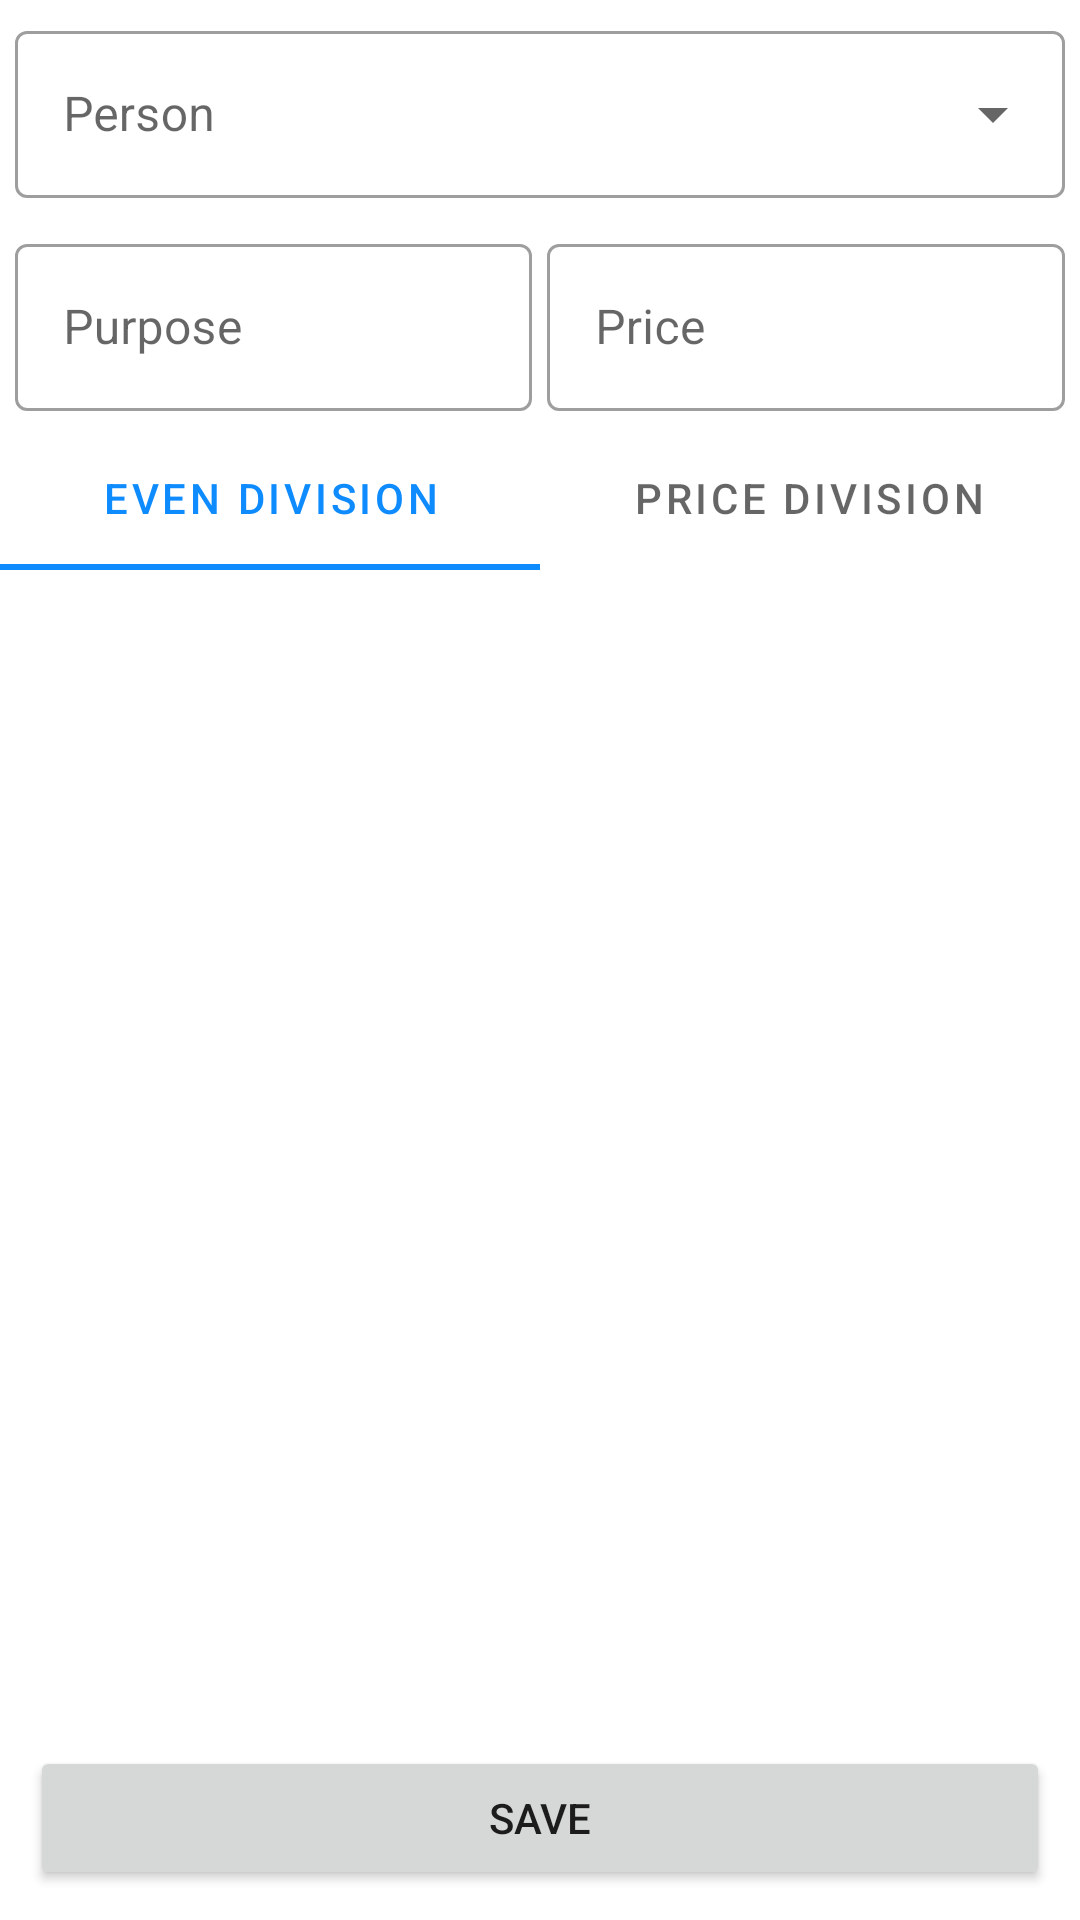

Produce the Android XML layout that renders to this screen, including the resource entries it uses.
<!-- AndroidManifest.xml: application theme Theme.TripIT -->
<!-- res/layout/add_expense_layout.xml -->
<?xml version="1.0" encoding="utf-8"?>
<LinearLayout xmlns:android="http://schemas.android.com/apk/res/android"
    android:layout_width="match_parent"
    xmlns:app="http://schemas.android.com/apk/res-auto"
    android:orientation="vertical"
    android:layout_height="match_parent">

    <com.google.android.material.textfield.TextInputLayout
        android:id="@+id/SchoolNameTextField"
        style="@style/Widget.MaterialComponents.TextInputLayout.OutlinedBox.ExposedDropdownMenu"
        android:layout_width="match_parent"
        android:layout_margin="5dp"
        android:layout_marginEnd="5dp"
        android:layout_height="wrap_content"
        android:hint="Person">


        <AutoCompleteTextView
            android:textColor="@color/black"
            android:id="@+id/namePerson"
            android:layout_width="match_parent"
            android:layout_height="wrap_content"
            android:inputType="none" />

    </com.google.android.material.textfield.TextInputLayout>

    <LinearLayout
        android:gravity="center_vertical"
        android:layout_margin="5dp"
        android:orientation="horizontal"
        android:layout_width="match_parent"
        android:layout_height="wrap_content">





        <com.google.android.material.textfield.TextInputLayout
            style="@style/Widget.MaterialComponents.TextInputLayout.OutlinedBox"
            android:layout_height="wrap_content"
            android:layout_width="0dp"
            android:layout_weight="0.5"
            android:layout_marginEnd="5dp"
            android:hint="Purpose">


            <com.google.android.material.textfield.TextInputEditText
                android:textColor="@color/black"
                android:id="@+id/ExpenseTitle"
                android:layout_width="match_parent"
                android:layout_height="wrap_content"
                android:inputType="none" />

        </com.google.android.material.textfield.TextInputLayout>

        <com.google.android.material.textfield.TextInputLayout
            style="@style/Widget.MaterialComponents.TextInputLayout.OutlinedBox"
            android:layout_height="wrap_content"
            android:layout_width="0dp"
            android:layout_weight="0.5"
            android:hint="Price">


            <com.google.android.material.textfield.TextInputEditText
                android:textColor="@color/black"
                android:id="@+id/Price"
                android:layout_width="match_parent"
                android:layout_height="wrap_content"
                android:inputType="numberDecimal" />

        </com.google.android.material.textfield.TextInputLayout>














    </LinearLayout>


    <com.google.android.material.tabs.TabLayout
        android:id="@+id/TabLayout"
        android:layout_width="match_parent"
        android:layout_height="wrap_content"
        app:layout_constraintEnd_toEndOf="parent"
        app:layout_constraintStart_toStartOf="parent"
        app:layout_constraintTop_toBottomOf="@+id/textView2">

        <com.google.android.material.tabs.TabItem
            android:layout_width="wrap_content"
            android:layout_height="wrap_content"
            android:text="Even division"

            />


        <com.google.android.material.tabs.TabItem
            android:layout_width="wrap_content"
            android:layout_height="wrap_content"
            android:text="Price division" />





    </com.google.android.material.tabs.TabLayout>


   <androidx.recyclerview.widget.RecyclerView
       android:id="@+id/PersonCheckBoxrecyclerview"
       android:layout_width="match_parent"
       android:layout_height="0dp"
       android:layout_weight="1"/>






    <Button
        android:layout_gravity="bottom"
        android:layout_margin="10dp"
        android:text="Save"
        android:id="@+id/SaveExpenseBtn"
        android:layout_width="match_parent"
        android:layout_height="wrap_content"/>

</LinearLayout>
<!-- resources referenced by this layout -->
<resources>
  <color name="black">#FF000000</color>
  <!-- drawable add: png bitmap (drawable, 25467 bytes) -->
  <style name="Theme.TripIT" parent="Base.Theme.TripIT" />
  <style name="Base.Theme.TripIT" parent="Theme.MaterialComponents.Light.NoActionBar">
          
          <item name="colorPrimary">#0d8bff</item>
  
  
  
          <item name="android:statusBarColor">#031F2B</item>
  
  
  
          
      </style>
</resources>
